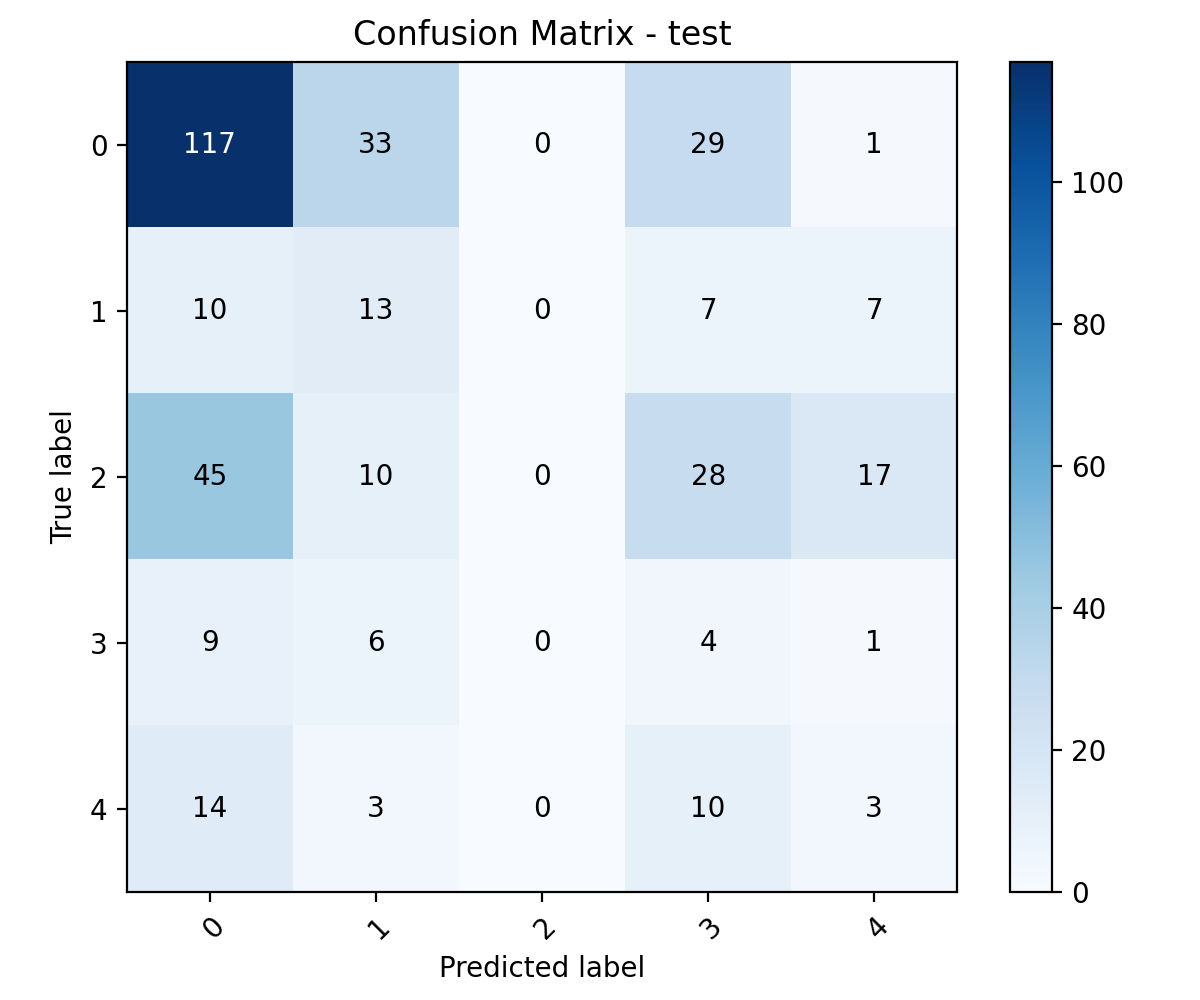

The file beside this chart, header and first rows:
, 0, 1, 2, 3, 4
0, 117, 33, 0, 29, 1
1, 10, 13, 0, 7, 7
2, 45, 10, 0, 28, 17
3, 9, 6, 0, 4, 1
4, 14, 3, 0, 10, 3
